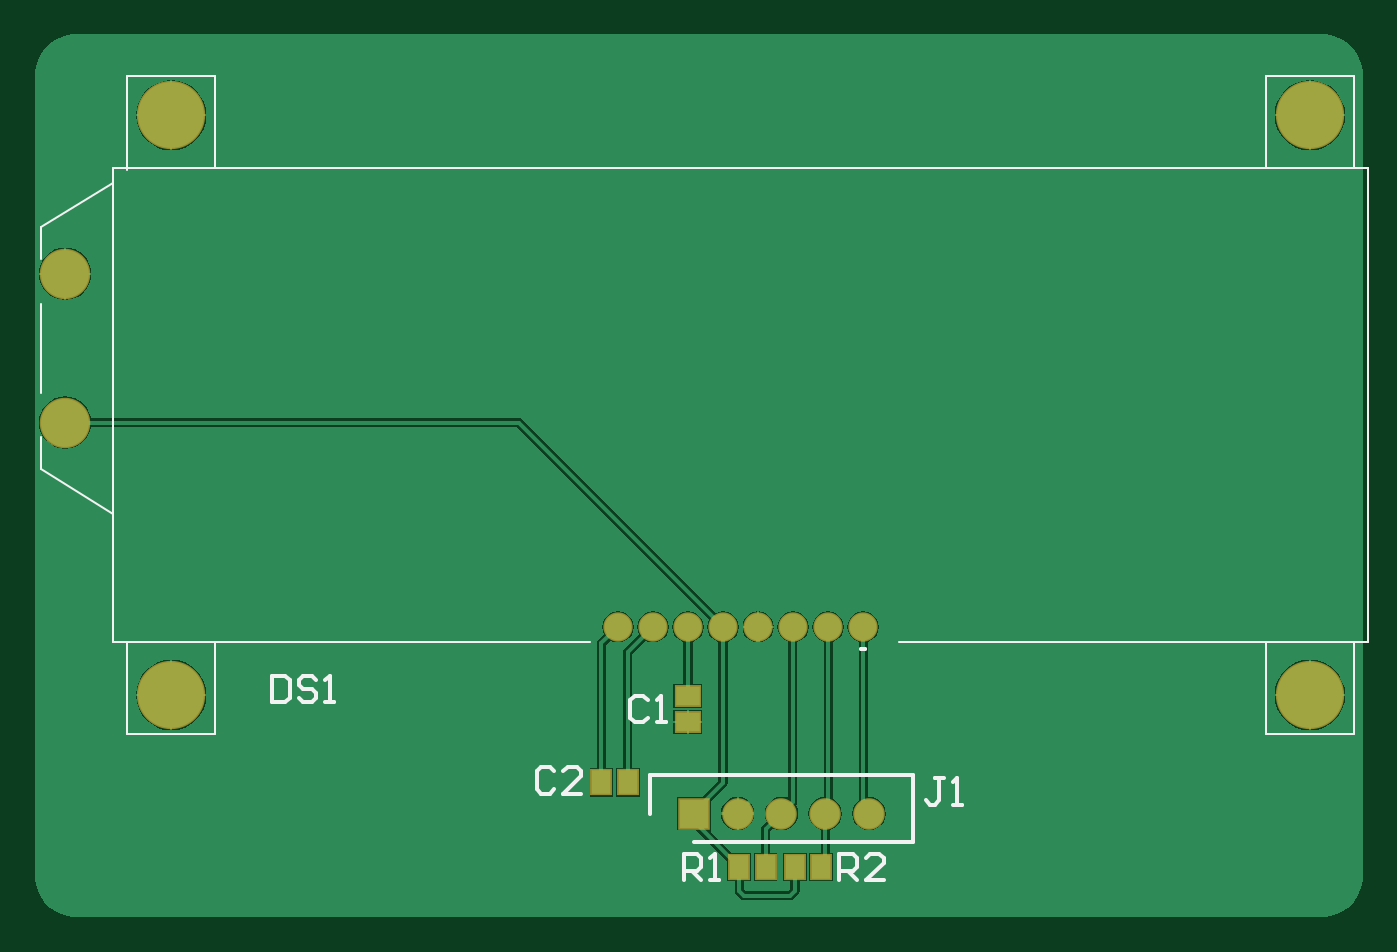
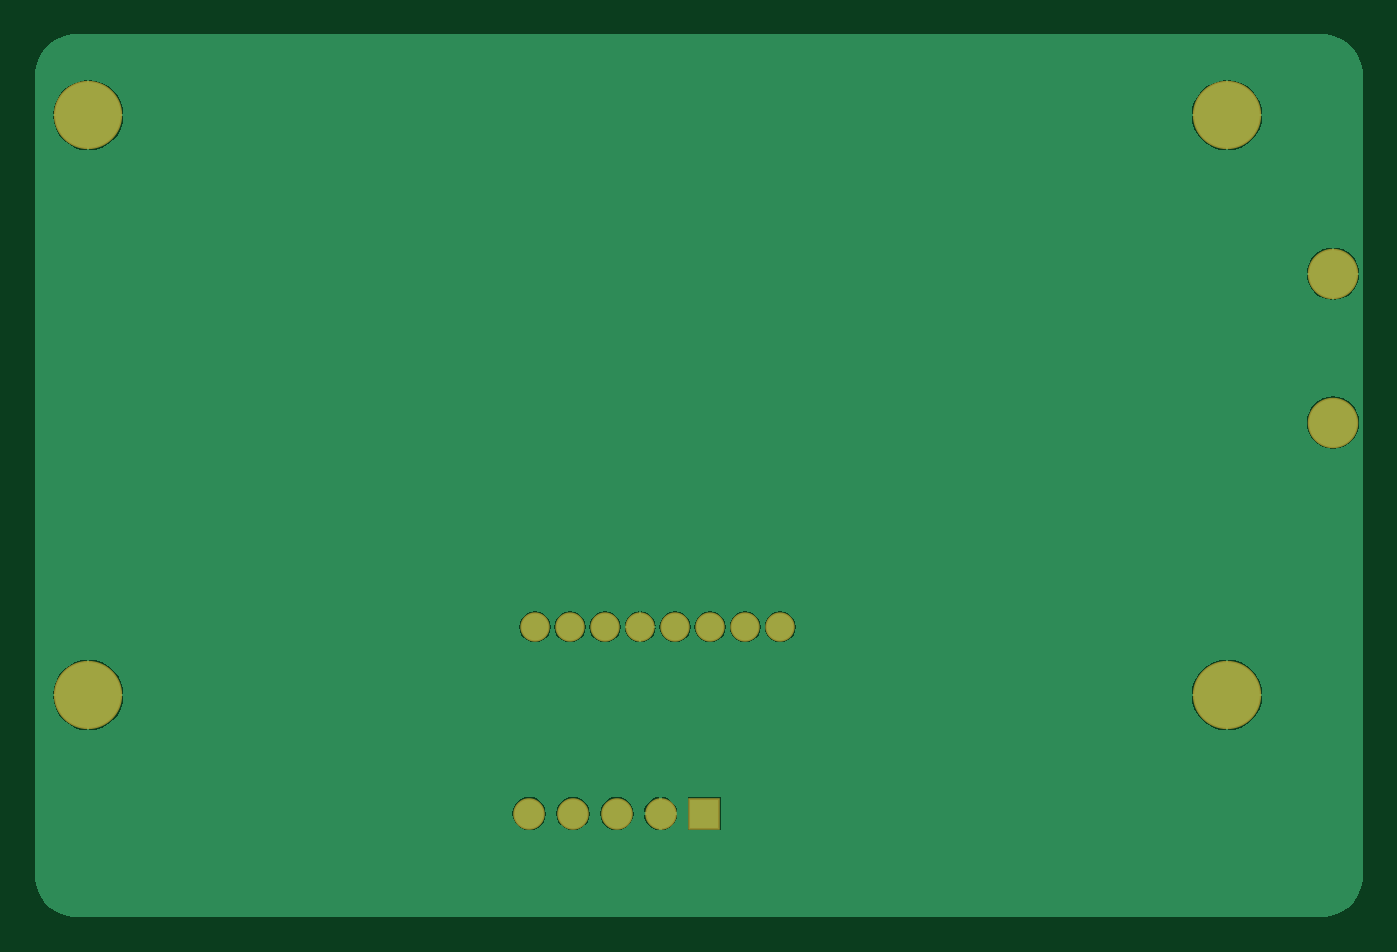
Circuit board: 9 layer files. Board 75.8 x 50.4 mm.
- bottom_copper: Breakout_Board.GBL (11876 bytes)
- bottom_silk: Breakout_Board.GBO (270 bytes)
- paste: Breakout_Board.GBP (268 bytes)
- bottom_mask: Breakout_Board.GBS (747 bytes)
- outline: Breakout_Board.GKO (273 bytes)
- top_copper: Breakout_Board.GTL (14129 bytes)
- top_silk: Breakout_Board.GTO (2401 bytes)
- paste: Breakout_Board.GTP (487 bytes)
- top_mask: Breakout_Board.GTS (961 bytes)

=== bottom_copper: Breakout_Board.GBL (11876 bytes, source omitted) ===
=== bottom_silk: Breakout_Board.GBO ===
G04*
G04 #@! TF.GenerationSoftware,Altium Limited,Altium Designer,20.1.11 (218)*
G04*
G04 Layer_Color=32896*
%FSLAX25Y25*%
%MOIN*%
G70*
G04*
G04 #@! TF.SameCoordinates,DDD296A5-092D-4BAE-9FCA-48E2803F740F*
G04*
G04*
G04 #@! TF.FilePolarity,Positive*
G04*
G01*
G75*
M02*

=== paste: Breakout_Board.GBP ===
G04*
G04 #@! TF.GenerationSoftware,Altium Limited,Altium Designer,20.1.11 (218)*
G04*
G04 Layer_Color=128*
%FSLAX25Y25*%
%MOIN*%
G70*
G04*
G04 #@! TF.SameCoordinates,DDD296A5-092D-4BAE-9FCA-48E2803F740F*
G04*
G04*
G04 #@! TF.FilePolarity,Positive*
G04*
G01*
G75*
M02*

=== bottom_mask: Breakout_Board.GBS ===
G04*
G04 #@! TF.GenerationSoftware,Altium Limited,Altium Designer,20.1.11 (218)*
G04*
G04 Layer_Color=16711935*
%FSLAX25Y25*%
%MOIN*%
G70*
G04*
G04 #@! TF.SameCoordinates,DDD296A5-092D-4BAE-9FCA-48E2803F740F*
G04*
G04*
G04 #@! TF.FilePolarity,Negative*
G04*
G01*
G75*
%ADD17C,0.15354*%
%ADD18C,0.11339*%
%ADD19C,0.06591*%
%ADD20R,0.07087X0.07087*%
%ADD21C,0.07087*%
D17*
X287268Y180961D02*
D03*
X31362D02*
D03*
X287268Y50646D02*
D03*
X31362D02*
D03*
D18*
X7543Y145331D02*
D03*
Y111866D02*
D03*
D19*
X131756Y66000D02*
D03*
X139630D02*
D03*
X147504D02*
D03*
X155378D02*
D03*
X163252D02*
D03*
X171126D02*
D03*
X179000D02*
D03*
X186874D02*
D03*
D20*
X148815Y24000D02*
D03*
D21*
X158658D02*
D03*
X168500D02*
D03*
X178342D02*
D03*
X188185D02*
D03*
M02*

=== outline: Breakout_Board.GKO ===
G04*
G04 #@! TF.GenerationSoftware,Altium Limited,Altium Designer,20.1.11 (218)*
G04*
G04 Layer_Color=16711935*
%FSLAX25Y25*%
%MOIN*%
G70*
G04*
G04 #@! TF.SameCoordinates,DDD296A5-092D-4BAE-9FCA-48E2803F740F*
G04*
G04*
G04 #@! TF.FilePolarity,Positive*
G04*
G01*
G75*
M02*

=== top_copper: Breakout_Board.GTL (14129 bytes, source omitted) ===
=== top_silk: Breakout_Board.GTO ===
G04*
G04 #@! TF.GenerationSoftware,Altium Limited,Altium Designer,20.1.11 (218)*
G04*
G04 Layer_Color=65535*
%FSLAX25Y25*%
%MOIN*%
G70*
G04*
G04 #@! TF.SameCoordinates,DDD296A5-092D-4BAE-9FCA-48E2803F740F*
G04*
G04*
G04 #@! TF.FilePolarity,Positive*
G04*
G01*
G75*
%ADD10C,0.00787*%
%ADD11C,0.00394*%
%ADD12C,0.01000*%
D10*
X186480Y60882D02*
X187268D01*
X186480D01*
X148815Y17701D02*
X198028D01*
Y32661D01*
X138972D02*
X198028D01*
X138972Y24000D02*
Y32661D01*
D11*
X297110Y169150D02*
Y189819D01*
X277425D02*
X297110D01*
X277425Y169150D02*
Y189819D01*
X297110Y41787D02*
Y62457D01*
X277425Y41787D02*
X297110D01*
X277425D02*
Y62457D01*
X41205Y41787D02*
Y62457D01*
X21520Y41787D02*
X41205D01*
X21520D02*
Y62457D01*
X41205Y169150D02*
Y189819D01*
X21520D02*
X41205D01*
X21520Y168598D02*
Y189819D01*
X2224Y101394D02*
X18370Y91394D01*
X2224Y101394D02*
Y108598D01*
Y118598D02*
Y138598D01*
Y148598D02*
Y155803D01*
X18370Y165803D01*
Y62457D02*
Y169150D01*
X300260D01*
Y62457D02*
Y169150D01*
X18370Y62457D02*
X125559D01*
X194866D02*
X300260D01*
D12*
X181502Y9001D02*
Y14999D01*
X184501D01*
X185500Y13999D01*
Y12000D01*
X184501Y11000D01*
X181502D01*
X183501D02*
X185500Y9001D01*
X191498D02*
X187500D01*
X191498Y13000D01*
Y13999D01*
X190499Y14999D01*
X188499D01*
X187500Y13999D01*
X146501Y9001D02*
Y14999D01*
X149500D01*
X150500Y13999D01*
Y12000D01*
X149500Y11000D01*
X146501D01*
X148501D02*
X150500Y9001D01*
X152499D02*
X154499D01*
X153499D01*
Y14999D01*
X152499Y13999D01*
X205000Y31999D02*
X203001D01*
X204000D01*
Y27001D01*
X203001Y26001D01*
X202001D01*
X201001Y27001D01*
X206999Y26001D02*
X208999D01*
X207999D01*
Y31999D01*
X206999Y30999D01*
X54002Y54999D02*
Y49001D01*
X57001D01*
X58001Y50001D01*
Y53999D01*
X57001Y54999D01*
X54002D01*
X63999Y53999D02*
X62999Y54999D01*
X61000D01*
X60000Y53999D01*
Y53000D01*
X61000Y52000D01*
X62999D01*
X63999Y51000D01*
Y50001D01*
X62999Y49001D01*
X61000D01*
X60000Y50001D01*
X65998Y49001D02*
X67998D01*
X66998D01*
Y54999D01*
X65998Y53999D01*
X117500Y33499D02*
X116501Y34499D01*
X114501D01*
X113502Y33499D01*
Y29501D01*
X114501Y28501D01*
X116501D01*
X117500Y29501D01*
X123498Y28501D02*
X119500D01*
X123498Y32500D01*
Y33499D01*
X122499Y34499D01*
X120499D01*
X119500Y33499D01*
X138500Y49499D02*
X137500Y50499D01*
X135501D01*
X134501Y49499D01*
Y45501D01*
X135501Y44501D01*
X137500D01*
X138500Y45501D01*
X140499Y44501D02*
X142499D01*
X141499D01*
Y50499D01*
X140499Y49499D01*
M02*

=== paste: Breakout_Board.GTP ===
G04*
G04 #@! TF.GenerationSoftware,Altium Limited,Altium Designer,20.1.11 (218)*
G04*
G04 Layer_Color=8421504*
%FSLAX25Y25*%
%MOIN*%
G70*
G04*
G04 #@! TF.SameCoordinates,DDD296A5-092D-4BAE-9FCA-48E2803F740F*
G04*
G04*
G04 #@! TF.FilePolarity,Positive*
G04*
G01*
G75*
%ADD13R,0.05512X0.04331*%
%ADD14R,0.04331X0.05512*%
D13*
X147500Y50453D02*
D03*
Y44547D02*
D03*
D14*
X128047Y31000D02*
D03*
X133953D02*
D03*
X159047Y12000D02*
D03*
X164953D02*
D03*
X171547D02*
D03*
X177453D02*
D03*
M02*

=== top_mask: Breakout_Board.GTS ===
G04*
G04 #@! TF.GenerationSoftware,Altium Limited,Altium Designer,20.1.11 (218)*
G04*
G04 Layer_Color=8388736*
%FSLAX25Y25*%
%MOIN*%
G70*
G04*
G04 #@! TF.SameCoordinates,DDD296A5-092D-4BAE-9FCA-48E2803F740F*
G04*
G04*
G04 #@! TF.FilePolarity,Negative*
G04*
G01*
G75*
%ADD15R,0.06102X0.04921*%
%ADD16R,0.04921X0.06102*%
%ADD17C,0.15354*%
%ADD18C,0.11339*%
%ADD19C,0.06591*%
%ADD20R,0.07087X0.07087*%
%ADD21C,0.07087*%
D15*
X147500Y50453D02*
D03*
Y44547D02*
D03*
D16*
X128047Y31000D02*
D03*
X133953D02*
D03*
X159047Y12000D02*
D03*
X164953D02*
D03*
X171547D02*
D03*
X177453D02*
D03*
D17*
X287268Y180961D02*
D03*
X31362D02*
D03*
X287268Y50646D02*
D03*
X31362D02*
D03*
D18*
X7543Y145331D02*
D03*
Y111866D02*
D03*
D19*
X131756Y66000D02*
D03*
X139630D02*
D03*
X147504D02*
D03*
X155378D02*
D03*
X163252D02*
D03*
X171126D02*
D03*
X179000D02*
D03*
X186874D02*
D03*
D20*
X148815Y24000D02*
D03*
D21*
X158658D02*
D03*
X168500D02*
D03*
X178342D02*
D03*
X188185D02*
D03*
M02*

